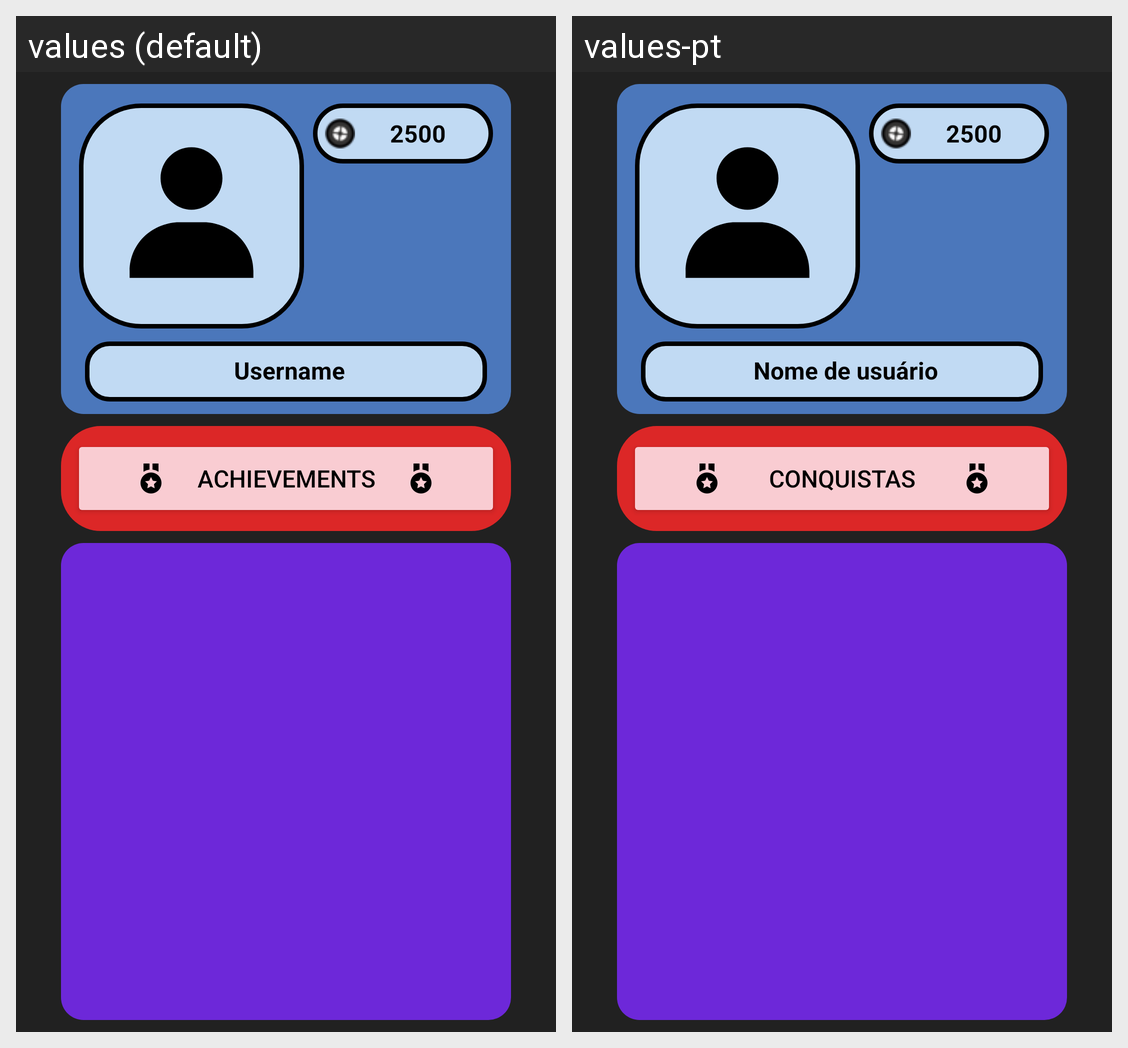

Strings drawn on this Android screen and how each of the app's shown locales translates them:
Android screen res/layout/fragment_profile.xml rendered under 2 locales, left to right: values (default), values-pt. Device: Nexus 5 (rendered at 1080×1920; each locale shown at half size, 540×960, under a caption strip naming it); theme Theme.Quiz.
Strings drawn on this screen, with the default value and each locale's value (text and hints the layout hard-codes, and strings that could not be matched under every locale, appear in the picture but are not listed):

Achievements
  values: Achievements
  values-pt: Conquistas

username
  values: Username
  values-pt: Nome de usuário
